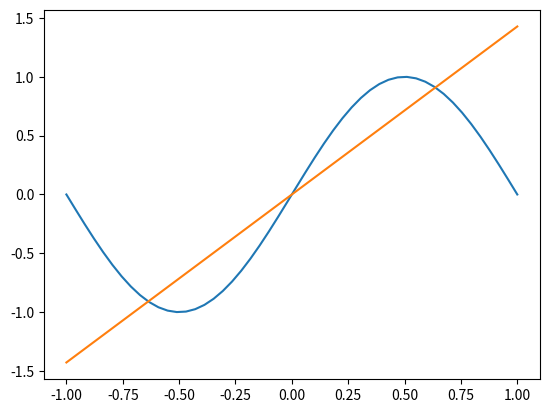

This chart was generated by the following Python code:
import numpy as np
import matplotlib.pyplot as plt

x = np.linspace(-1, 1, 50)
y = np.sin(np.pi * x)

plt.plot(x,y)

plt.plot(x, 1.4280275 * x)
